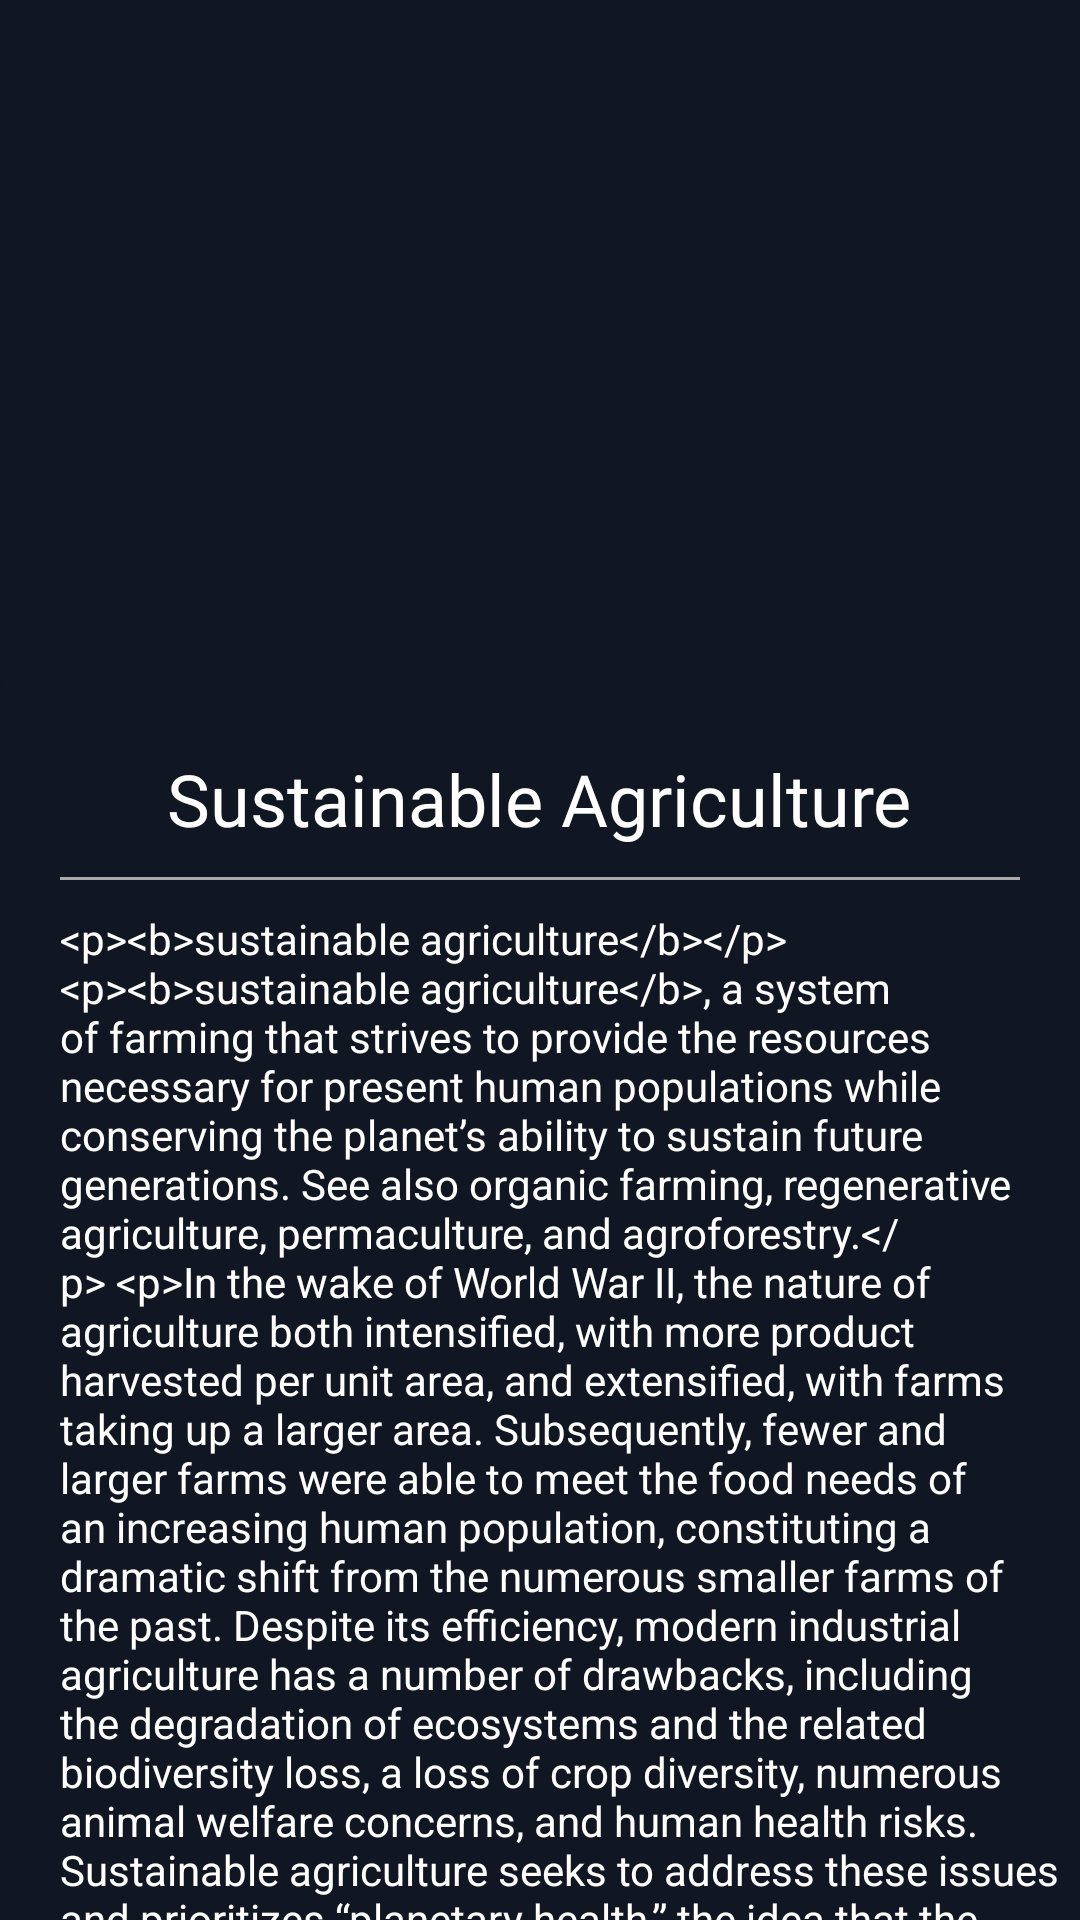

Here is an Android app screen rendered from its layout file. Give the layout XML and the strings, colors and styles it references.
<!-- AndroidManifest.xml: application theme Theme.GreenSort -->
<!-- res/layout/fragment_sustainable_agriculture.xml -->
<?xml version="1.0" encoding="utf-8"?>
<FrameLayout xmlns:android="http://schemas.android.com/apk/res/android"
    xmlns:tools="http://schemas.android.com/tools"
    android:layout_width="match_parent"
    android:layout_height="match_parent"
    tools:context=".learn.SustainableAgriculture"
    android:background="#111722">

    <ScrollView
        android:layout_width="match_parent"
        android:layout_height="match_parent"
        android:scrollbars="none">

        <LinearLayout
            android:layout_width="match_parent"
            android:layout_height="wrap_content"
            android:orientation="vertical">

            <FrameLayout
                android:layout_width="match_parent"
                android:layout_height="match_parent">

                <ImageView
                    android:layout_width="match_parent"
                    android:layout_height="250dp"
                    android:src="@drawable/sustainable_agriculture"
                    android:scaleType="fitXY" />

                <FrameLayout
                    android:layout_width="match_parent"
                    android:layout_height="match_parent"
                    android:background="@drawable/learn_content_bg"
                    android:layout_marginTop="210dp"/>
            </FrameLayout>

            <TextView
                android:layout_width="wrap_content"
                android:layout_height="wrap_content"
                android:layout_gravity="center|top"
                android:textColor="@color/white"
                android:textSize="24sp"
                android:text="Sustainable Agriculture"
                android:fontFamily="@font/sf_pro_display_bold" />

            <View
                android:layout_width="match_parent"
                android:layout_height="1dp"
                android:background="@android:color/darker_gray"
                android:layout_marginTop="10dp"
                android:layout_marginStart="20dp"
                android:layout_marginEnd="20dp"/>

            <TextView
                android:id="@+id/sustainableAgricultureTextView"
                android:layout_width="wrap_content"
                android:layout_height="wrap_content"
                android:layout_marginStart="20dp"
                android:layout_marginTop="10dp"
                android:textColor="@color/white"
                android:text="@string/sustainable_agriculture_text"/>
        </LinearLayout>
    </ScrollView>

</FrameLayout>
<!-- resources referenced by this layout -->
<resources>
  <color name="white">#FFFFFFFF</color>
  <color name="purple_500">#FF6200EE</color>
  <color name="purple_700">#FF3700B3</color>
  <color name="teal_200">#FF03DAC5</color>
  <color name="teal_700">#FF018786</color>
  <color name="black">#FF000000</color>
</resources>
